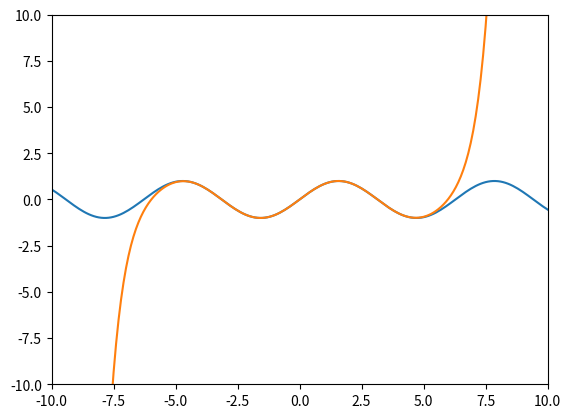

Recreate this plot in Python.
import numpy as np
import matplotlib.pyplot as plt
import scipy.special as sp
import math

x = np.arange(-10, 10.1, 0.1)
plt.plot(x, np.sin(x))

def taylor(x):
    value = 0
    j = 1
    for i in range(1,14, 2):
        value += ((-1)**(j+1))*(x**i)/sp.factorial(i)
        j+=1
    return value

plt.plot(x, taylor(x))
plt.axis([-10, 10 , -10, 10])
plt.show()

#approximationen är bra för alla x mellan ca -4.5 och 4.5
